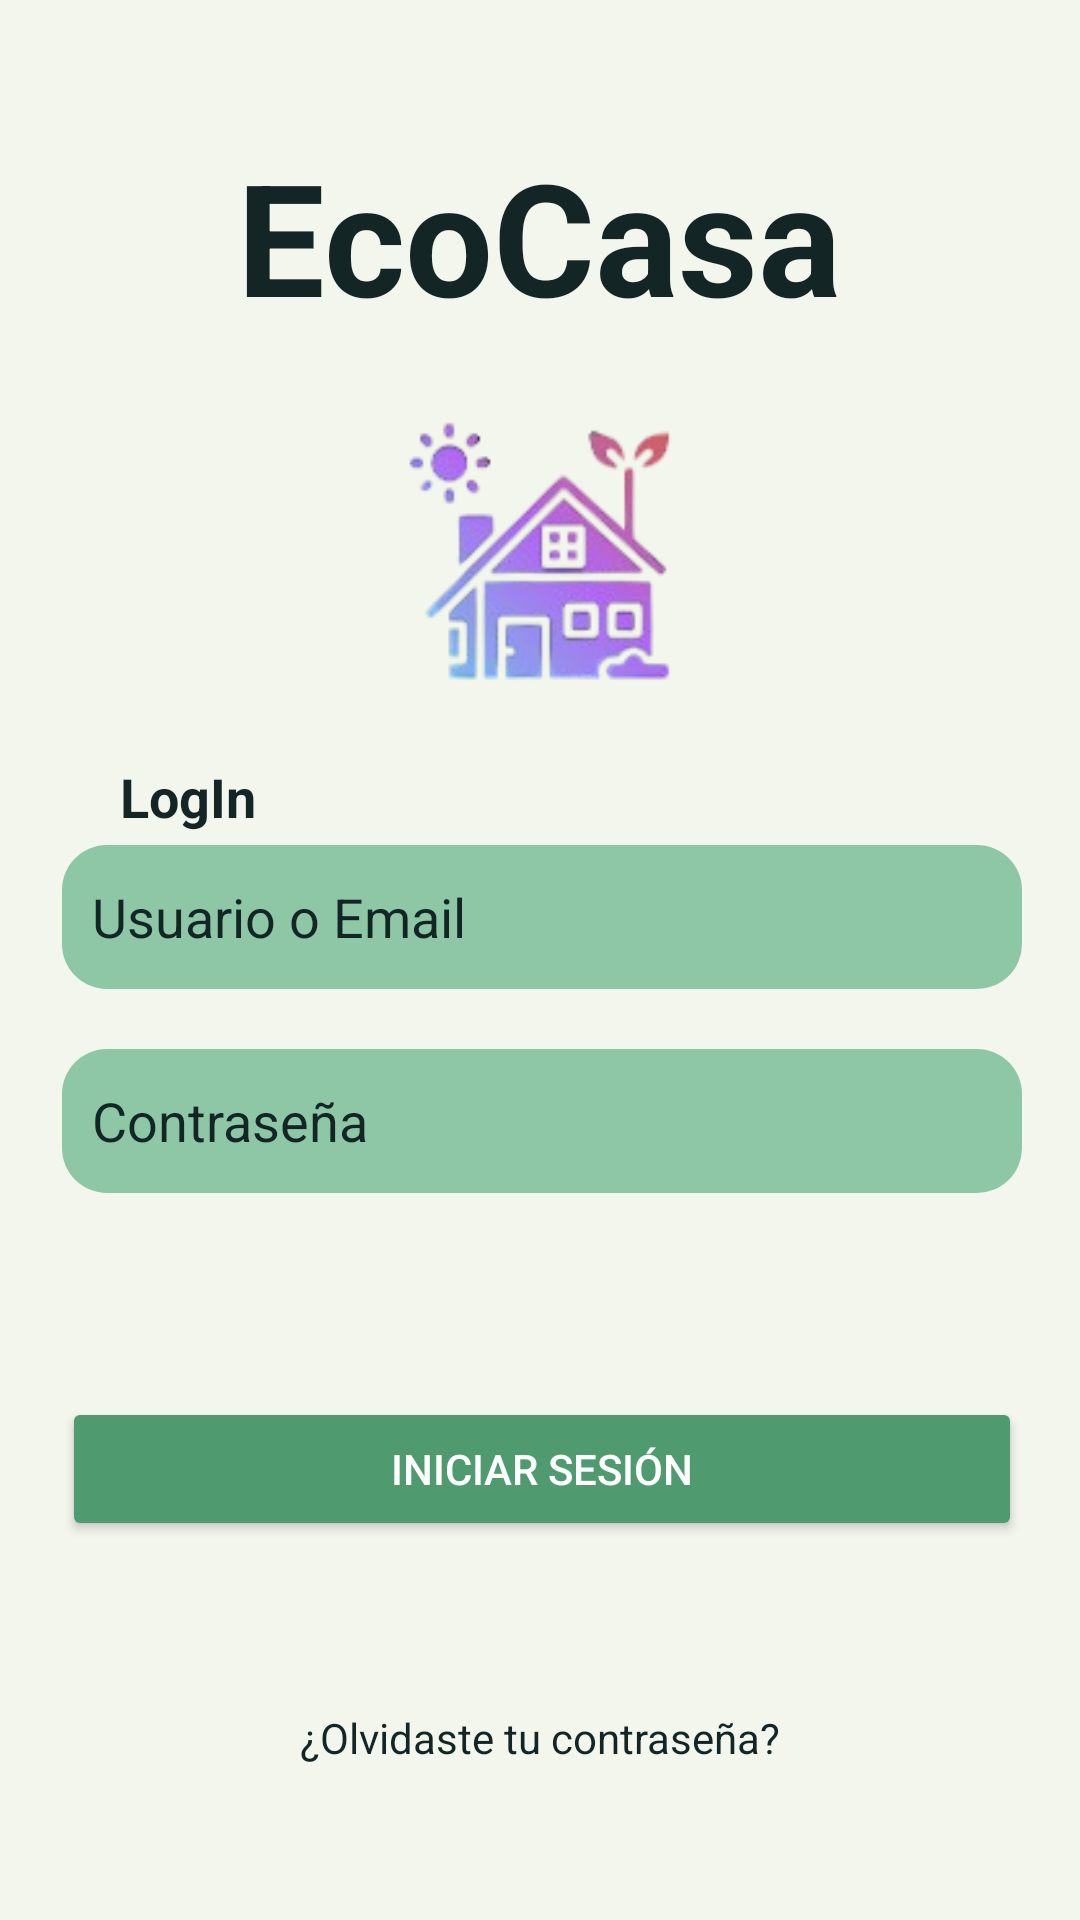

Reconstruct the res/layout file that produces this screen, plus the resources it refers to.
<!-- AndroidManifest.xml: application theme Theme.FinalProg2 -->
<!-- res/layout/fragment_log_in.xml -->
<?xml version="1.0" encoding="utf-8"?>
<androidx.constraintlayout.widget.ConstraintLayout xmlns:android="http://schemas.android.com/apk/res/android"
    xmlns:app="http://schemas.android.com/apk/res-auto"
    xmlns:tools="http://schemas.android.com/tools"
    android:layout_width="match_parent"
    android:layout_height="match_parent"
    tools:context=".MainActivity"
    android:fitsSystemWindows="true">


    
    <TextView
        android:id="@+id/tv_titulo_App"
        android:layout_width="wrap_content"
        android:layout_height="wrap_content"
        android:layout_marginTop="44dp"
        android:text="@string/ecocasa"
        android:textColor="#132625"
        android:textSize="52sp"
        android:textStyle="bold"
        app:layout_constraintEnd_toEndOf="parent"
        app:layout_constraintHorizontal_bias="0.497"
        app:layout_constraintStart_toStartOf="parent"
        app:layout_constraintTop_toTopOf="parent" />


    
    <TextView
        android:id="@+id/tv_LogIn"
        android:layout_width="wrap_content"
        android:layout_height="wrap_content"
        android:layout_marginStart="12dp"
        android:layout_marginTop="20dp"
        android:text="@string/login"
        android:textColor="#132625"
        android:textSize="18sp"
        android:textStyle="bold"
        app:layout_constraintEnd_toEndOf="parent"
        app:layout_constraintHorizontal_bias="0.093"
        app:layout_constraintStart_toStartOf="parent"
        app:layout_constraintTop_toBottomOf="@+id/img_logo" />


    
    <ImageView
        android:id="@+id/img_logo"
        android:layout_width="100dp"
        android:layout_height="100dp"
        android:layout_marginTop="20dp"
        android:contentDescription="@string/logo_de_la_aplicacion"
        android:src="@drawable/logo_placeholder2"
        app:layout_constraintEnd_toEndOf="parent"
        app:layout_constraintHorizontal_bias="0.498"
        app:layout_constraintStart_toStartOf="parent"
        app:layout_constraintTop_toBottomOf="@id/tv_titulo_App" />


    
    <EditText
        android:id="@+id/input_usuarioEmail"
        android:layout_width="320dp"
        android:layout_height="48dp"
        android:layout_marginStart="32dp"
        android:layout_marginTop="4dp"
        android:layout_marginEnd="32dp"
        android:background="@drawable/edit_text_bg"
        android:hint="@string/usuarioEmail"
        android:inputType="text"
        android:paddingStart="10dp"
        android:paddingEnd="10dp"
        android:textColor="#132625"
        android:textColorHint="#132625"
        app:layout_constraintEnd_toEndOf="parent"
        app:layout_constraintHorizontal_bias="0.481"
        app:layout_constraintStart_toStartOf="parent"
        app:layout_constraintTop_toBottomOf="@+id/tv_LogIn"
        tools:ignore="Autofill,TextFields" />


    
    <EditText
        android:id="@+id/input_pass"
        android:layout_width="320dp"
        android:layout_height="48dp"
        android:layout_marginStart="32dp"
        android:layout_marginTop="20dp"
        android:layout_marginEnd="32dp"
        android:background="@drawable/edit_text_bg"
        android:hint="@string/contrasenia"
        android:inputType="textPassword"
        android:paddingStart="10dp"
        android:paddingEnd="10dp"
        android:textColor="#132625"
        android:textColorHint="#132625"
        app:layout_constraintEnd_toEndOf="parent"
        app:layout_constraintHorizontal_bias="0.481"
        app:layout_constraintStart_toStartOf="parent"
        app:layout_constraintTop_toBottomOf="@id/input_usuarioEmail"
        tools:ignore="Autofill" />


    
    <Button
        android:id="@+id/btn_login"
        android:layout_width="320dp"
        android:layout_height="48dp"
        android:layout_marginStart="32dp"
        android:layout_marginTop="68dp"
        android:layout_marginEnd="32dp"
        android:backgroundTint="#4F9A6E"
        android:text="@string/iniciar_sesion"
        android:textColor="#FFFFFF"
        app:layout_constraintEnd_toEndOf="parent"
        app:layout_constraintHorizontal_bias="0.481"
        app:layout_constraintStart_toStartOf="parent"
        app:layout_constraintTop_toBottomOf="@id/input_pass" />


    
    <TextView
        android:id="@+id/tv_pass_olvidada"
        android:layout_width="wrap_content"
        android:layout_height="48dp"
        android:layout_marginTop="56dp"
        android:text="@string/olvidaste_tu_contrasenia"
        android:textColor="#132625"
        android:textSize="14sp"
        android:clickable="true"
        android:focusable="true"
        app:layout_constraintEnd_toEndOf="parent"
        app:layout_constraintStart_toStartOf="parent"
        app:layout_constraintTop_toBottomOf="@id/btn_login" />


    
    <TextView
        android:id="@+id/tv_registro_usuario"
        android:layout_width="wrap_content"
        android:layout_height="48dp"
        android:layout_marginTop="36dp"
        android:text="@string/registrate"
        android:textColor="#132625"
        android:textSize="14sp"
        android:textStyle="bold"
        android:clickable="true"
        android:focusable="true"
        app:layout_constraintEnd_toEndOf="parent"
        app:layout_constraintHorizontal_bias="0.498"
        app:layout_constraintStart_toStartOf="parent"
        app:layout_constraintTop_toBottomOf="@id/tv_pass_olvidada" />


</androidx.constraintlayout.widget.ConstraintLayout>
<!-- resources referenced by this layout -->
<resources>
  <!-- drawable edit_text_bg (drawable) -->
  <?xml version="1.0" encoding="utf-8"?>
  <shape xmlns:android="http://schemas.android.com/apk/res/android"
      android:shape="rectangle"
      android:padding="10dp">
  
      <solid android:color="#8EC7A5" />
      <corners
          android:bottomRightRadius="15dp"
          android:bottomLeftRadius="15dp"
          android:topLeftRadius="15dp"
          android:topRightRadius="15dp" />
  </shape>
  <!-- drawable logo_placeholder2: png bitmap (drawable, 19924 bytes) -->
  <string name="contrasenia">Contraseña</string>
  <string name="ecocasa">EcoCasa</string>
  <string name="iniciar_sesion">Iniciar sesión</string>
  <string name="login">LogIn</string>
  <string name="logo_de_la_aplicacion">Logo de la Aplicacion</string>
  <string name="olvidaste_tu_contrasenia">¿Olvidaste tu contraseña?</string>
  <string name="registrate">Regístrate</string>
  <string name="usuarioEmail">Usuario o Email</string>
  <style name="Theme.FinalProg2" parent="Base.Theme.FinalProg2" />
  <style name="Base.Theme.FinalProg2" parent="Theme.Material3.DayNight.NoActionBar">
          
          
          <item name="android:windowBackground">@color/lightModeBackground</item>
  
  
      </style>
  <color name="lightModeBackground">#F3F6EC</color>
</resources>
